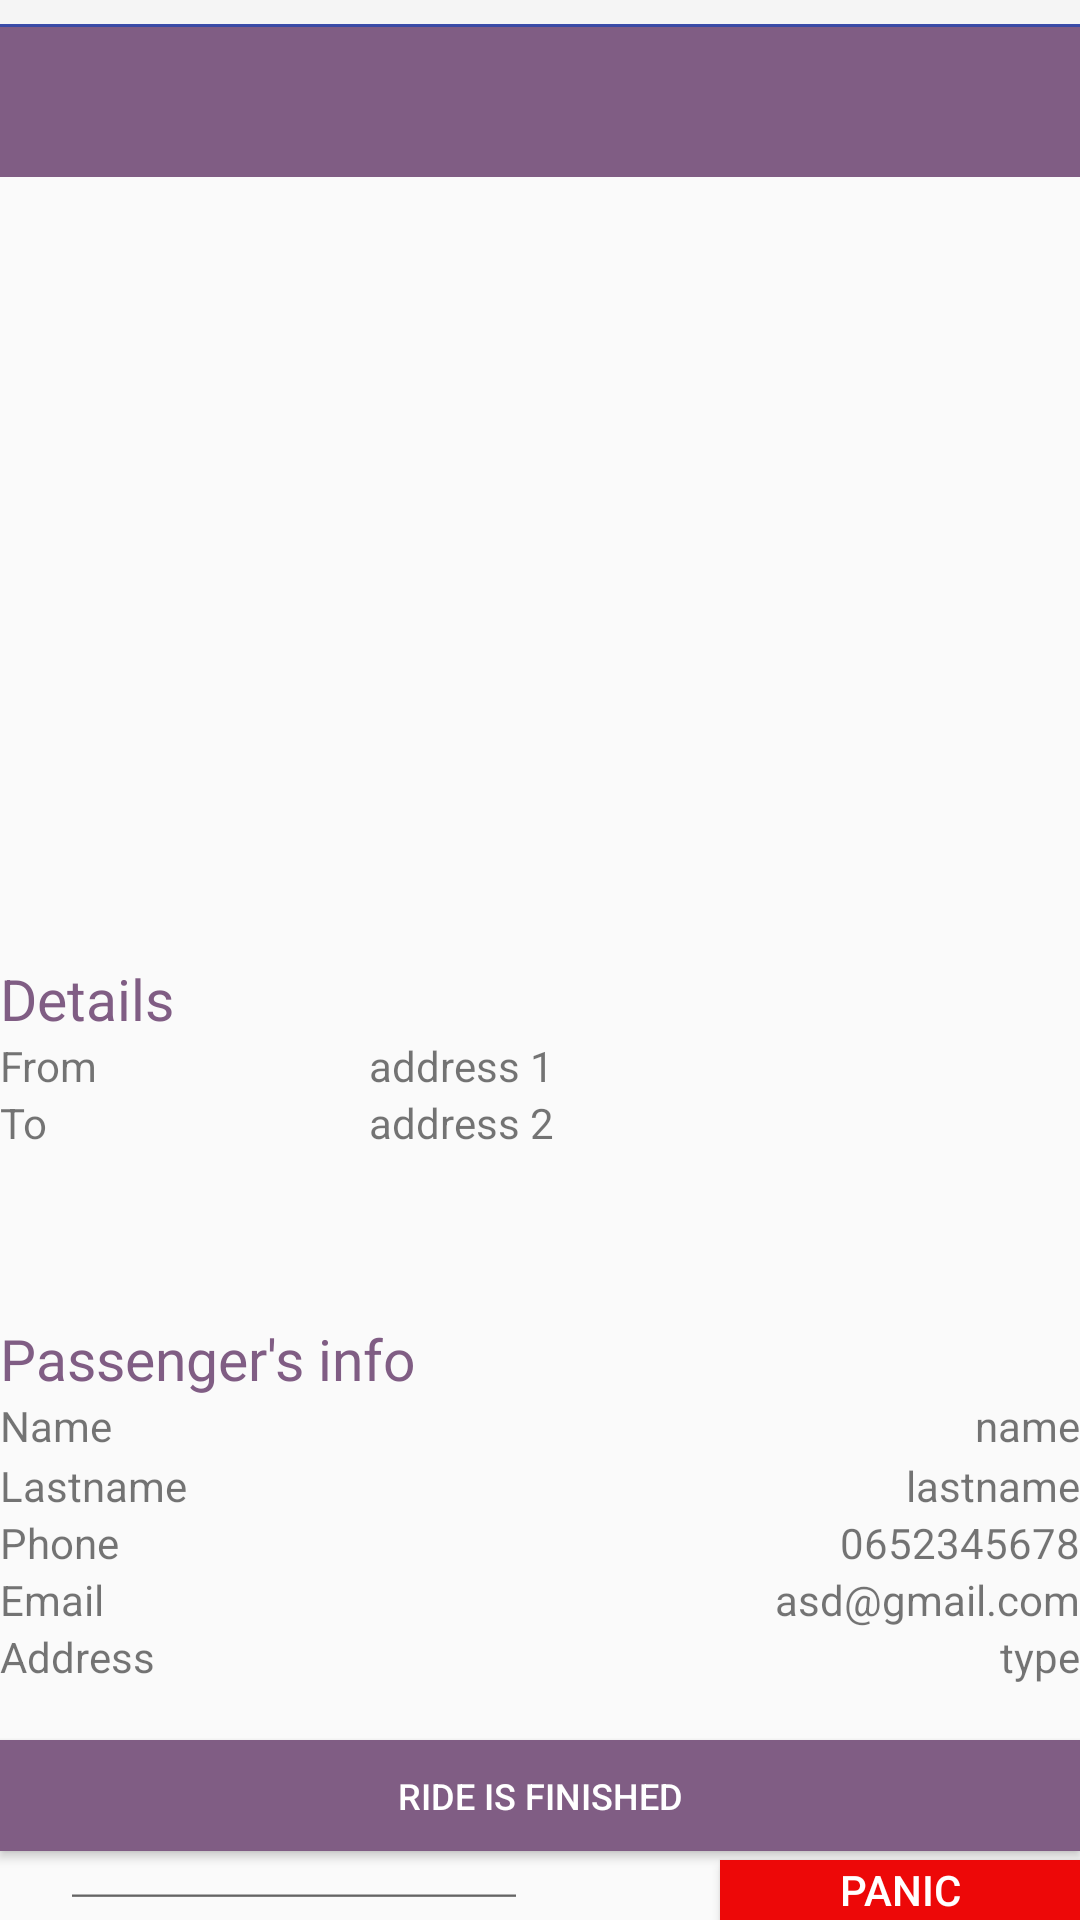

Layout XML and referenced resources for this Android screen:
<!-- AndroidManifest.xml: application theme Theme.AppCompat.DayNight.NoActionBar -->
<!-- res/layout/activity_current_ride_driver.xml -->
<?xml version="1.0" encoding="utf-8"?>
<RelativeLayout xmlns:android="http://schemas.android.com/apk/res/android"
    xmlns:app="http://schemas.android.com/apk/res-auto"
    xmlns:tools="http://schemas.android.com/tools"
    android:layout_width="match_parent"
    android:layout_height="match_parent"
    android:orientation="vertical"
    tools:context=".CurrentRideDriver">


    <com.google.android.material.appbar.AppBarLayout
        android:id="@+id/appbar"
        android:layout_width="match_parent"
        android:layout_height="wrap_content"
        android:paddingTop="8dp"
        android:theme="@style/AppTheme.AppBarOverlay">

        <View
            android:layout_width="match_parent"
            android:layout_height="1dp"
            android:background="@color/colorPrimary" />

        <include
            android:id="@+id/toolbar"
            layout="@layout/toolbar" />
    </com.google.android.material.appbar.AppBarLayout>

    <androidx.drawerlayout.widget.DrawerLayout
        android:id="@+id/drawerLayout"
        android:layout_width="match_parent"
        android:layout_height="match_parent"
        android:orientation="vertical">


        
        <RelativeLayout
            android:id="@+id/mainContent"
            android:layout_width="match_parent"
            android:layout_height="match_parent" />

        <RelativeLayout
            android:layout_width="match_parent"
            android:layout_height="match_parent">

            <Button
                android:id="@+id/button5"
                android:layout_width="match_parent"
                android:layout_height="37dp"
                android:layout_marginTop="580dp"
                android:background="#805D84"
                android:text="@string/finished_ride"
                android:textColor="#FFFFFF"
                android:textSize="12dp"
                tools:ignore="MissingConstraints"
                tools:layout_editor_absoluteX="-2dp"
                tools:layout_editor_absoluteY="562dp" />

            <LinearLayout
                android:layout_width="413dp"
                android:layout_height="207dp"
                android:layout_marginTop="440dp"
                android:orientation="vertical"
                tools:ignore="MissingConstraints"
                tools:layout_editor_absoluteX="-2dp"
                tools:layout_editor_absoluteY="429dp">

                <TextView
                    android:id="@+id/textView14"
                    android:layout_width="match_parent"
                    android:layout_height="wrap_content"
                    android:text="@string/info_p"
                    android:textColor="#805D84"
                    android:textSize="19sp" />

                <LinearLayout
                    android:layout_width="match_parent"
                    android:layout_height="20dp"
                    android:orientation="horizontal">

                    <TextView
                        android:id="@+id/textView19"
                        android:layout_width="8dp"
                        android:layout_height="wrap_content"
                        android:layout_weight="1"
                        android:text="@string/name" />

                    <TextView
                        android:id="@+id/textView20"
                        android:layout_width="wrap_content"
                        android:layout_height="wrap_content"
                        android:layout_weight="1"
                        android:text="name"
                        android:textAlignment="textEnd" />
                </LinearLayout>

                <LinearLayout
                    android:layout_width="match_parent"
                    android:layout_height="19dp"
                    android:orientation="horizontal">

                    <TextView
                        android:id="@+id/textView27"
                        android:layout_width="wrap_content"
                        android:layout_height="wrap_content"
                        android:layout_weight="1"
                        android:text="@string/lastname" />

                    <TextView
                        android:id="@+id/textView28"
                        android:layout_width="wrap_content"
                        android:layout_height="wrap_content"
                        android:layout_weight="1"
                        android:text="lastname"
                        android:textAlignment="textEnd" />
                </LinearLayout>

                <LinearLayout
                    android:layout_width="match_parent"
                    android:layout_height="19dp"
                    android:orientation="horizontal">

                    <TextView
                        android:id="@+id/textView26"
                        android:layout_width="wrap_content"
                        android:layout_height="wrap_content"
                        android:layout_weight="1"
                        android:text="@string/phone" />

                    <TextView
                        android:id="@+id/textView29"
                        android:layout_width="wrap_content"
                        android:layout_height="wrap_content"
                        android:layout_weight="1"
                        android:text="0652345678"
                        android:textAlignment="textEnd" />
                </LinearLayout>

                <LinearLayout
                    android:layout_width="match_parent"
                    android:layout_height="19dp"
                    android:orientation="horizontal">

                    <TextView
                        android:id="@+id/textView25"
                        android:layout_width="wrap_content"
                        android:layout_height="wrap_content"
                        android:layout_weight="1"
                        android:text="@string/email" />

                    <TextView
                        android:id="@+id/textView30"
                        android:layout_width="wrap_content"
                        android:layout_height="wrap_content"
                        android:layout_weight="1"
                        android:text="asd@gmail.com"
                        android:textAlignment="textEnd" />
                </LinearLayout>

                <LinearLayout
                    android:layout_width="match_parent"
                    android:layout_height="19dp"
                    android:orientation="horizontal">

                    <TextView
                        android:id="@+id/textView24"
                        android:layout_width="wrap_content"
                        android:layout_height="wrap_content"
                        android:layout_weight="1"
                        android:text="@string/address" />

                    <TextView
                        android:id="@+id/textView31"
                        android:layout_width="wrap_content"
                        android:layout_height="match_parent"
                        android:layout_weight="1"
                        android:text="type"
                        android:textAlignment="textEnd" />
                </LinearLayout>


            </LinearLayout>

            <LinearLayout
                android:layout_width="410dp"
                android:layout_height="96dp"
                android:layout_marginTop="320dp"
                android:orientation="vertical"
                tools:ignore="MissingConstraints"
                tools:layout_editor_absoluteX="0dp"
                tools:layout_editor_absoluteY="300dp">


                <TextView
                    android:id="@+id/textView13"
                    android:layout_width="match_parent"
                    android:layout_height="wrap_content"
                    android:text="@string/details"
                    android:textColor="#805D84"
                    android:textSize="19dp" />


                <LinearLayout
                    android:layout_width="match_parent"
                    android:layout_height="wrap_content"
                    android:orientation="horizontal">

                    <TextView
                        android:id="@+id/textView15"
                        android:layout_width="123dp"
                        android:layout_height="wrap_content"
                        android:text="@string/from" />

                    <TextView
                        android:id="@+id/textView16"
                        android:layout_width="204dp"
                        android:layout_height="wrap_content"
                        android:text="address 1" />
                </LinearLayout>

                <LinearLayout
                    android:layout_width="match_parent"
                    android:layout_height="wrap_content"
                    android:orientation="horizontal">

                    <TextView
                        android:id="@+id/textView17"
                        android:layout_width="123dp"
                        android:layout_height="wrap_content"
                        android:text="@string/to" />

                    <TextView
                        android:id="@+id/textView18"
                        android:layout_width="205dp"
                        android:layout_height="wrap_content"
                        android:text="address 2" />
                </LinearLayout>

            </LinearLayout>

            <EditText
                android:id="@+id/editTextTime"
                android:layout_width="156dp"
                android:layout_height="53dp"
                android:layout_marginLeft="20dp"
                android:layout_marginTop="620dp"
                android:ems="10"
                android:inputType="time"
                android:selectAllOnFocus="false"
                android:singleLine="false"
                android:textAlignment="center"
                tools:ignore="MissingConstraints"
                tools:layout_editor_absoluteX="5dp"
                tools:layout_editor_absoluteY="676dp"
                tools:text="10:43" />

            <Button
                android:id="@+id/button6"
                android:layout_width="137dp"
                android:layout_height="46dp"
                android:layout_marginLeft="240dp"
                android:layout_marginTop="620dp"
                android:background="#ED0808"
                android:text="@string/panic"
                android:textColor="#FFFFFF"
                tools:ignore="MissingConstraints"
                tools:layout_editor_absoluteX="206dp"
                tools:layout_editor_absoluteY="674dp" />

        </RelativeLayout>


    </androidx.drawerlayout.widget.DrawerLayout>


</RelativeLayout>
<!-- res/layout/toolbar.xml (included above) -->
<?xml version="1.0" encoding="utf-8"?>
<androidx.appcompat.widget.Toolbar xmlns:android="http://schemas.android.com/apk/res/android"
    xmlns:app="http://schemas.android.com/apk/res-auto"
    android:layout_width="match_parent"
    android:layout_height="50dp"
    android:background="#805D84"
    android:elevation="4dp"
    android:theme="@style/ThemeOverlay.AppCompat.Dark.ActionBar"
    app:popupTheme="@style/ThemeOverlay.AppCompat.Light">

</androidx.appcompat.widget.Toolbar>
<!-- resources referenced by this layout -->
<resources>
  <color name="colorPrimary">#3F51B5</color>
  <string name="address">Address</string>
  <string name="details">Details</string>
  <string name="email">Email</string>
  <string name="finished_ride">Ride is finished</string>
  <string name="from">From</string>
  <string name="info_p">Passenger\'s info</string>
  <string name="lastname">Lastname</string>
  <string name="name">Name</string>
  <string name="panic">Panic</string>
  <string name="phone">Phone</string>
  <string name="to">To</string>
</resources>
